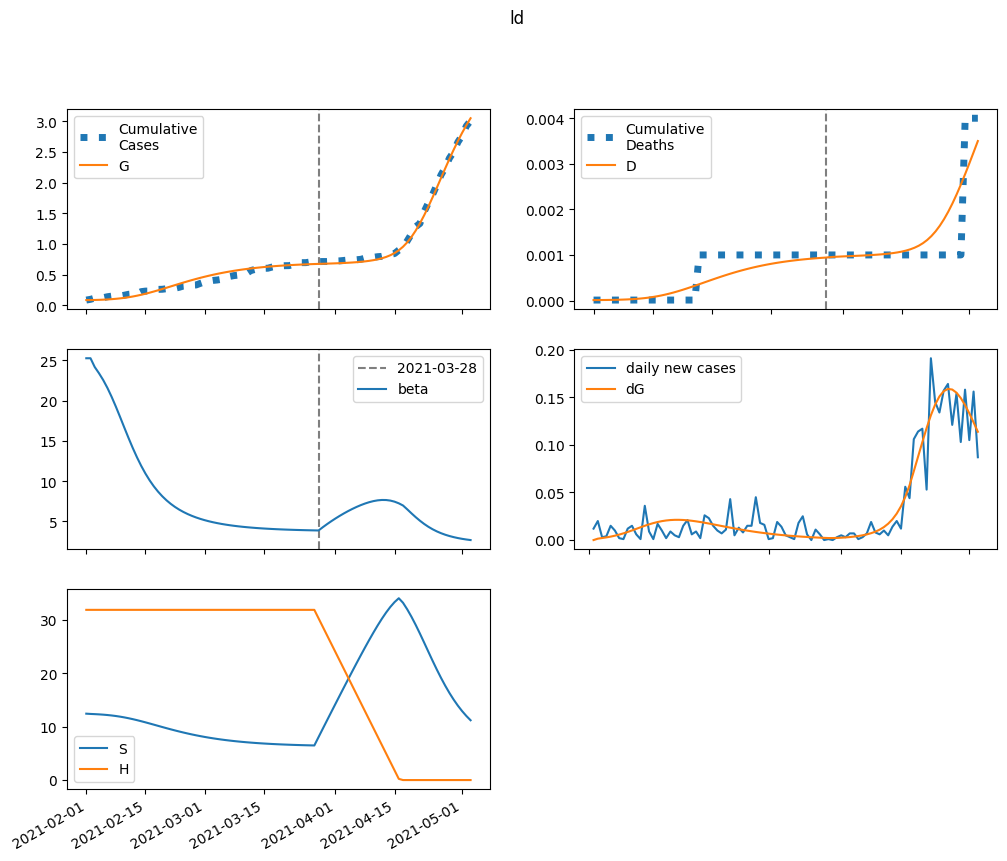

The data file committed next to this chart (first rows):
series, 2021-02-01, 2021-02-02, 2021-02-03, 2021-02-04, 2021-02-05, 2021-02-06, 2021-02-07, 2021-02-08, 2021-02-09, 2021-02-10, 2021-02-11, 2021-02-12, 2021-02-13, 2021-02-14, 2021-02-15, 2021-02-16, 2021-02-17, 2021-02-18, 2021-02-19, 2021-02-20, 2021-02-21, 2021-02-22, 2021-02-23
S, 12425, 12376, 12339, 12296, 12241, 12172, 12088, 11987, 11867, 11730, 11574, 11401, 11214, 11014, 10805, 10589, 10368, 10147, 9926, 9708, 9495, 9288, 9089
E, 0.0, 48.76, 70.99, 93.37, 120.2, 152.7, 191, 235, 284, 336.7, 391.6, 446.7, 500, 549.7, 594.1, 632.1, 662.7, 685.6, 700.7, 708.3, 708.8, 703, 691.6
I, 4.256, 3.118, 3.747, 4.874, 6.372, 8.274, 10.64, 13.52, 16.96, 20.94, 25.44, 30.39, 35.66, 41.12, 46.62, 51.97, 57.03, 61.66, 65.73, 69.17, 71.92, 73.95, 75.26
A, 38.3, 30.64, 37.68, 49.31, 64.66, 84.19, 108.6, 138.4, 174.2, 216, 263.7, 316.7, 374, 434.2, 495.8, 557, 616.3, 671.9, 722.7, 767.3, 805.1, 835.4, 858.2
IH, 0.0, 0.7299, 0.8994, 1.092, 1.381, 1.783, 2.31, 2.979, 3.808, 4.81, 5.994, 7.358, 8.887, 10.56, 12.33, 14.15, 15.98, 17.77, 19.45, 20.99, 22.35, 23.5, 24.42
IN, 0.4087, 0.736, 0.8887, 1.071, 1.326, 1.674, 2.135, 2.731, 3.486, 4.42, 5.55, 6.888, 8.433, 10.18, 12.1, 14.17, 16.33, 18.56, 20.78, 22.95, 25.02, 26.95, 28.68
D, 0.01, 0.01, 0.01092, 0.01206, 0.01344, 0.01519, 0.01745, 0.02037, 0.02414, 0.02896, 0.03504, 0.04263, 0.05194, 0.06318, 0.07654, 0.09213, 0.11, 0.1303, 0.1527, 0.1774, 0.2039, 0.2322, 0.2619
R, 0.0, 7.742, 14.38, 22.54, 33.16, 47.05, 65.11, 88.4, 118.1, 155.5, 202, 258.9, 327.3, 408.2, 502.3, 610, 731.3, 865.8, 1013, 1171, 1340, 1517, 1701
G, 87.0, 87.0, 88.46, 90.59, 93.39, 97, 101.6, 107.3, 114.4, 122.9, 133, 144.7, 158.1, 173.1, 189.6, 207.5, 226.4, 246.3, 266.9, 287.9, 309.1, 330.4, 351.5
H, 31855, 31855, 31855, 31855, 31855, 31855, 31855, 31855, 31855, 31855, 31855, 31855, 31855, 31855, 31855, 31855, 31855, 31855, 31855, 31855, 31855, 31855, 31855
beta, 25.26, 25.26, 24.17, 23.41, 22.56, 21.59, 20.48, 19.26, 17.98, 16.66, 15.37, 14.13, 12.97, 11.91, 10.96, 10.11, 9.358, 8.701, 8.127, 7.626, 7.188, 6.806, 6.473
